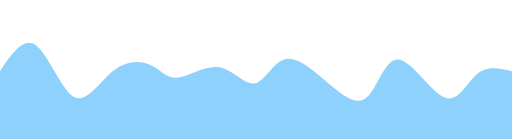
t = 0.00 s
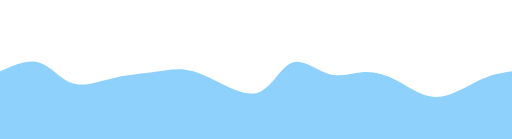
t = 0.75 s
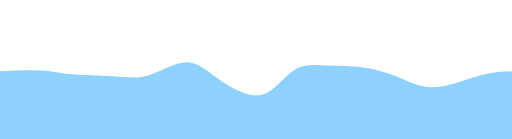
t = 1.25 s
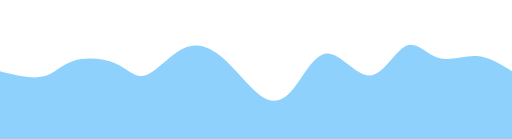
t = 2.00 s
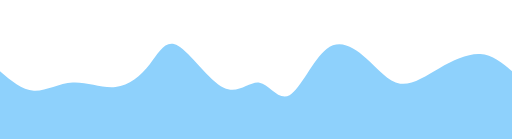
t = 2.75 s
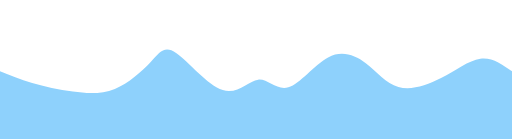
t = 3.25 s

The animated SVG that drew these frames (rendered in a browser with its animation timeline set to each time). Animation: 1 CSS @keyframes rule; one cycle of 4.00 s, repeats indefinitely.

<svg width="100%" height="50px" id="svg" viewBox="0 0 1440 390" xmlns="http://www.w3.org/2000/svg" class="transition duration-300 ease-in-out delay-150"><style>
          .path-0{
            animation:pathAnim-0 4s;
            animation-timing-function: linear;
            animation-iteration-count: infinite;
          }
          @keyframes pathAnim-0{
            0%{
              d: path("M 0,400 C 0,400 0,200 0,200 C 33.129150314275236,150.79305234177872 66.25830062855047,101.58610468355747 101,127 C 135.74169937144953,152.41389531644253 172.09594780007333,252.4486336075489 208,272 C 243.90405219992667,291.5513663924511 279.3579081711562,230.61936088624705 317,200 C 354.6420918288438,169.38063911375295 394.47241951530197,169.07392284746297 423,182 C 451.52758048469803,194.92607715253703 468.75241376763586,221.08494772390108 500,218 C 531.2475862323641,214.91505227609892 576.5179254141543,182.58628625693268 616,189 C 655.4820745858457,195.41371374306732 689.1758845757471,240.56990724836825 718,234 C 746.8241154242529,227.43009275163175 770.7785362828571,169.13408474959428 808,165 C 845.2214637171429,160.86591525040572 895.7099702928246,210.89375375325454 937,245 C 978.2900297071754,279.10624624674546 1010.3815825458453,297.2909002373876 1037,268 C 1063.6184174541547,238.70909976261242 1084.763699523794,161.94264529719507 1122,167 C 1159.236300476206,172.05735470280493 1212.5636193589787,258.93851857383214 1251,274 C 1289.4363806410213,289.06148142616786 1312.9818230402918,232.30328040747654 1342,208 C 1371.0181769597082,183.69671959252346 1405.5090884798542,191.84835979626172 1440,200 C 1440,200 1440,400 1440,400 Z");
            }
            25%{
              d: path("M 0,400 C 0,400 0,200 0,200 C 41.582817490074106,193.5311530175042 83.16563498014821,187.06230603500845 115,192 C 146.8343650198518,196.93769396499155 168.9202775694813,213.28192887747048 202,221 C 235.0797224305187,228.71807112252952 279.1532547419266,227.80997845510967 317,226 C 354.8467452580734,224.19002154489033 386.4667034628121,221.4781573020908 422,211 C 457.5332965371879,200.5218426979092 496.979931406825,182.27739233652707 528,188 C 559.020068593175,193.72260766347293 581.6135709098877,223.41227335180088 617,246 C 652.3864290901123,268.5877266481991 700.5657849536242,284.07351425626933 737,265 C 773.4342150463758,245.92648574373067 798.1232892756154,192.29366962312181 827,179 C 855.8767107243846,165.70633037687819 888.9410579439137,192.75180725124346 920,195 C 951.0589420560863,197.24819274875654 980.1124789487303,174.69910137190436 1012,181 C 1043.8875210512697,187.30089862809564 1078.6090262611651,222.45178726113903 1112,245 C 1145.3909737388349,267.54821273886097 1177.4514160066094,277.4937495835395 1219,272 C 1260.5485839933906,266.5062504164605 1311.5853097123975,245.573214404703 1350,231 C 1388.4146902876025,216.426785595297 1414.2073451438014,208.2133927976485 1440,200 C 1440,200 1440,400 1440,400 Z");
            }
            50%{
              d: path("M 0,400 C 0,400 0,200 0,200 C 44.0808599723845,211.10049231253078 88.161719944769,222.20098462506152 120,215 C 151.838280055231,207.79901537493848 171.43398019330849,182.2965538122846 206,171 C 240.56601980669151,159.7034461877154 290.10235928199694,162.61280012580002 325,178 C 359.89764071800306,193.38719987419998 380.1565826787039,221.25224568451526 410,211 C 439.8434173212961,200.74775431548474 479.2713100031873,152.37821713613891 517,135 C 554.7286899968127,117.6217828638611 590.758177308547,131.2348857709292 627,163 C 663.241822691453,194.7651142290708 699.6959807626246,244.68223978014424 732,268 C 764.3040192373754,291.31776021985576 792.4578996409548,288.03615510849363 822,253 C 851.5421003590452,217.96384489150634 882.4724206735561,151.17313978588106 920,150 C 957.5275793264439,148.82686021411894 1001.6524176648209,213.27128574798215 1040,212 C 1078.3475823351791,210.72871425201785 1110.9179086671613,143.74171722219035 1141,129 C 1171.0820913328387,114.25828277780967 1198.6759476665334,151.76184536325647 1232,162 C 1265.3240523334666,172.23815463674353 1304.3783006667047,155.2109013247839 1340,157 C 1375.6216993332953,158.7890986752161 1407.8108496666478,179.39454933760805 1440,200 C 1440,200 1440,400 1440,400 Z");
            }
            75%{
              d: path("M 0,400 C 0,400 0,200 0,200 C 26.46570239054123,231.56317554323144 52.93140478108246,263.1263510864629 87,268 C 121.06859521891754,272.8736489135371 162.74008326621137,251.05777119738002 204,252 C 245.25991673378863,252.94222880261998 286.10826215407207,276.6425641240171 325,266 C 363.89173784592793,255.35743587598287 400.8268681175004,210.37197230655147 425,170 C 449.1731318824996,129.62802769344853 460.5842653759264,93.86954664977702 495,126 C 529.4157346240736,158.13045335022298 586.836070378794,258.1498410943404 630,274 C 673.163929621206,289.8501589056596 702.0714531088973,221.53108897286154 729,220 C 755.9285468911027,218.46891102713846 780.8781171856169,283.72580301421345 812,272 C 843.1218828143831,260.27419698578655 880.4160781486354,171.56569897028479 918,133 C 955.5839218513646,94.43430102971521 993.4575702198408,106.01140110464746 1026,147 C 1058.5424297801592,187.98859889535254 1085.7536409720014,258.38869661112545 1120,270 C 1154.2463590279986,281.61130338887455 1195.5278658921534,234.43381245085084 1237,201 C 1278.4721341078466,167.56618754914916 1320.1348954593848,147.8760535854712 1354,150 C 1387.8651045406152,152.1239464145288 1413.9325522703075,176.0619732072644 1440,200 C 1440,200 1440,400 1440,400 Z");
            }
            100%{
              d: path("M 0,400 C 0,400 0,200 0,200 C 33.129150314275236,150.79305234177872 66.25830062855047,101.58610468355747 101,127 C 135.74169937144953,152.41389531644253 172.09594780007333,252.4486336075489 208,272 C 243.90405219992667,291.5513663924511 279.3579081711562,230.61936088624705 317,200 C 354.6420918288438,169.38063911375295 394.47241951530197,169.07392284746297 423,182 C 451.52758048469803,194.92607715253703 468.75241376763586,221.08494772390108 500,218 C 531.2475862323641,214.91505227609892 576.5179254141543,182.58628625693268 616,189 C 655.4820745858457,195.41371374306732 689.1758845757471,240.56990724836825 718,234 C 746.8241154242529,227.43009275163175 770.7785362828571,169.13408474959428 808,165 C 845.2214637171429,160.86591525040572 895.7099702928246,210.89375375325454 937,245 C 978.2900297071754,279.10624624674546 1010.3815825458453,297.2909002373876 1037,268 C 1063.6184174541547,238.70909976261242 1084.763699523794,161.94264529719507 1122,167 C 1159.236300476206,172.05735470280493 1212.5636193589787,258.93851857383214 1251,274 C 1289.4363806410213,289.06148142616786 1312.9818230402918,232.30328040747654 1342,208 C 1371.0181769597082,183.69671959252346 1405.5090884798542,191.84835979626172 1440,200 C 1440,200 1440,400 1440,400 Z");
            }
          }</style><path d="M 0,400 C 0,400 0,200 0,200 C 33.129150314275236,150.79305234177872 66.25830062855047,101.58610468355747 101,127 C 135.74169937144953,152.41389531644253 172.09594780007333,252.4486336075489 208,272 C 243.90405219992667,291.5513663924511 279.3579081711562,230.61936088624705 317,200 C 354.6420918288438,169.38063911375295 394.47241951530197,169.07392284746297 423,182 C 451.52758048469803,194.92607715253703 468.75241376763586,221.08494772390108 500,218 C 531.2475862323641,214.91505227609892 576.5179254141543,182.58628625693268 616,189 C 655.4820745858457,195.41371374306732 689.1758845757471,240.56990724836825 718,234 C 746.8241154242529,227.43009275163175 770.7785362828571,169.13408474959428 808,165 C 845.2214637171429,160.86591525040572 895.7099702928246,210.89375375325454 937,245 C 978.2900297071754,279.10624624674546 1010.3815825458453,297.2909002373876 1037,268 C 1063.6184174541547,238.70909976261242 1084.763699523794,161.94264529719507 1122,167 C 1159.236300476206,172.05735470280493 1212.5636193589787,258.93851857383214 1251,274 C 1289.4363806410213,289.06148142616786 1312.9818230402918,232.30328040747654 1342,208 C 1371.0181769597082,183.69671959252346 1405.5090884798542,191.84835979626172 1440,200 C 1440,200 1440,400 1440,400 Z" stroke="none" stroke-width="0" fill="#8ed1fc" fill-opacity="1" class="transition-all duration-300 ease-in-out delay-150 path-0"></path></svg>